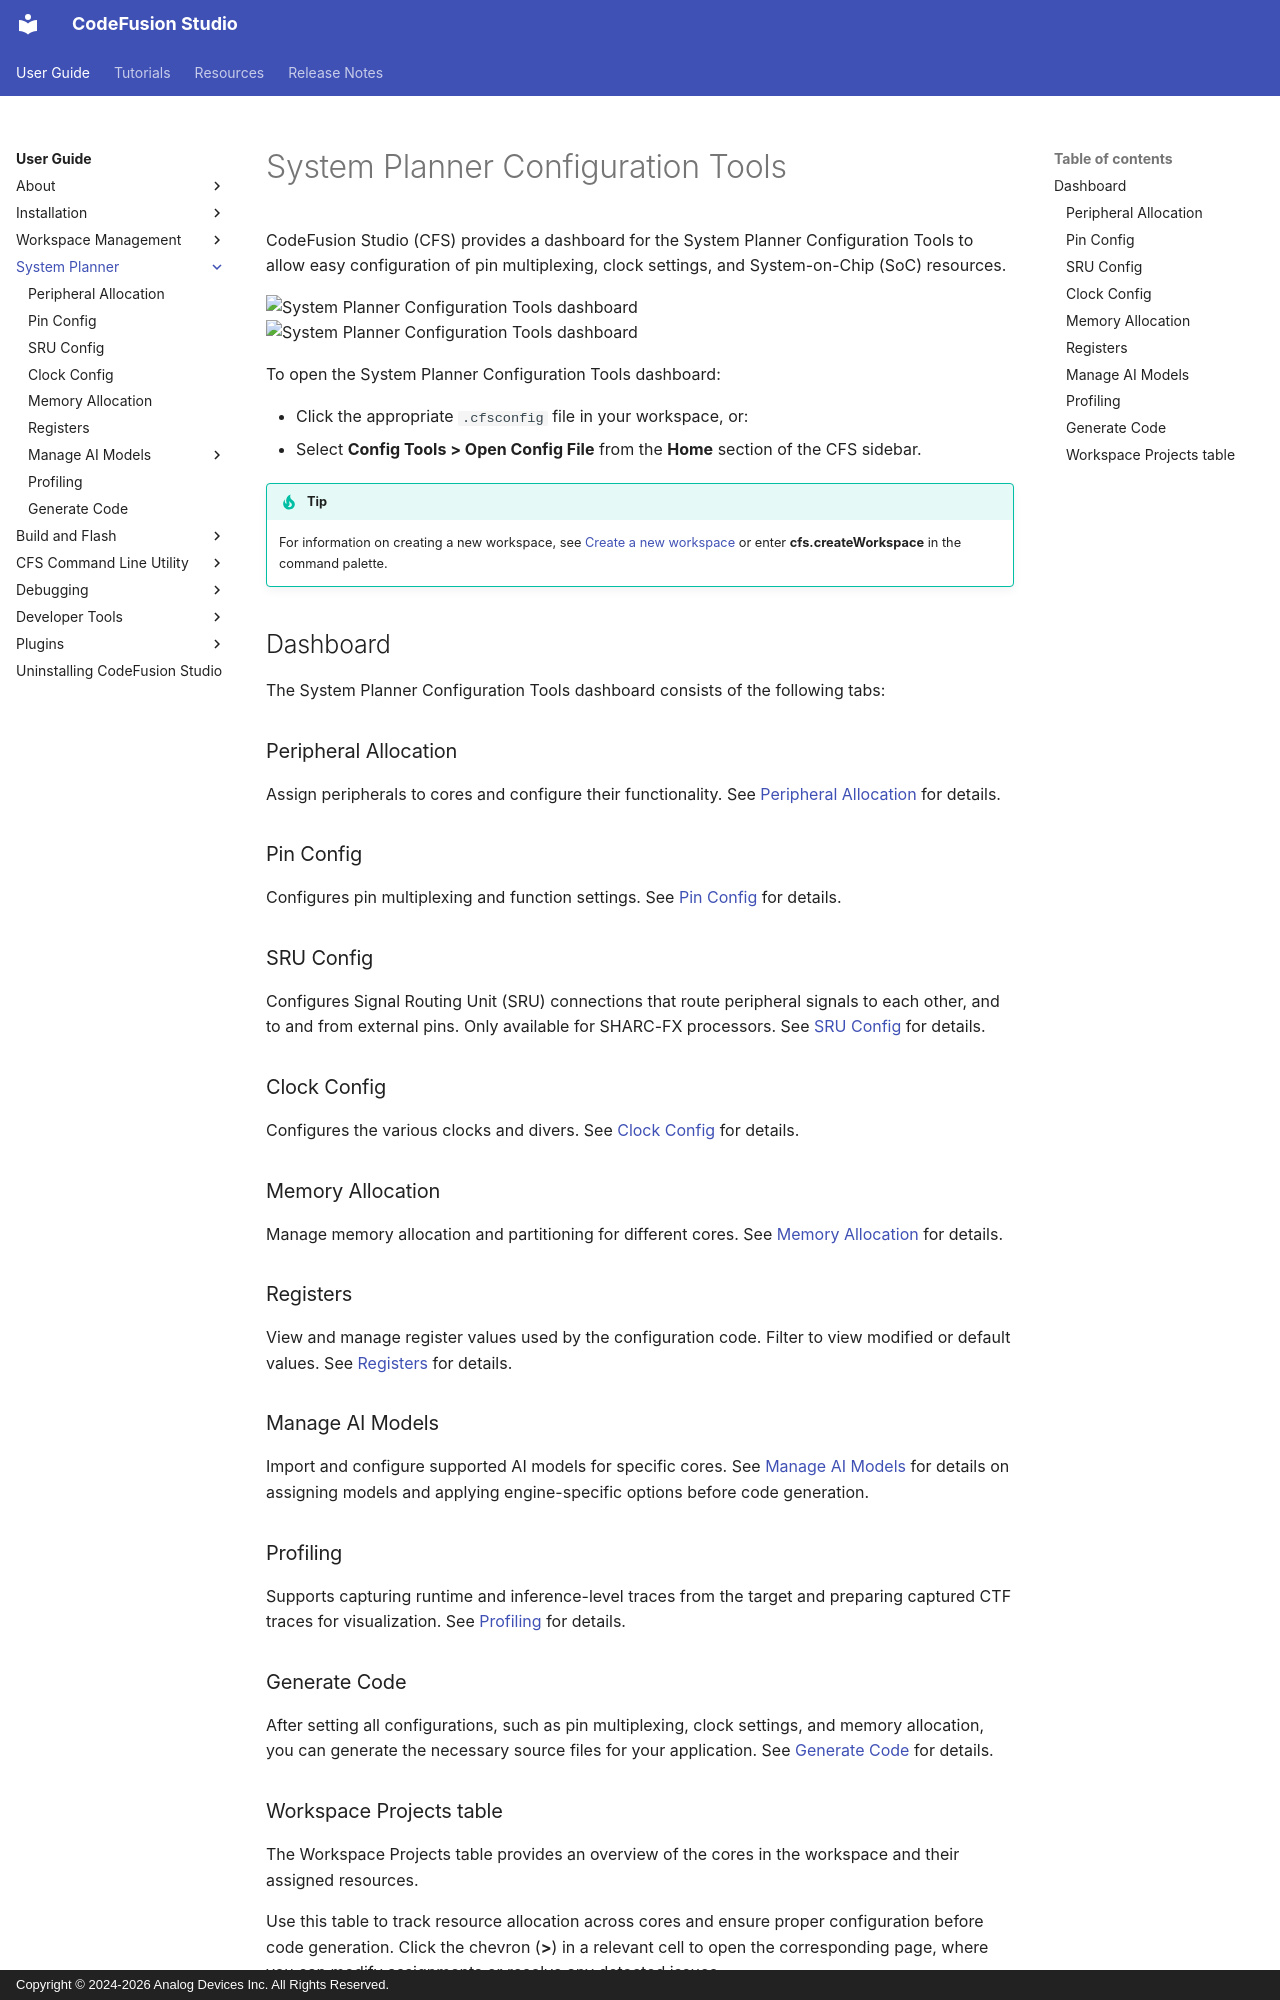

repository: analogdevicesinc/codefusion-studio · page: user-guide/tools/index.html · generator: mkdocs · copyright: Copyright © 2024-2026 Analog Devices Inc. All Rights Reserved.

---
description: Configuration Tool for CodeFusion Studio
author: Analog Devices
date: 2026-08-19
---

# System Planner Configuration Tools

CodeFusion Studio (CFS) provides a dashboard for the System Planner Configuration Tools to allow easy configuration of pin multiplexing, clock settings, and System-on-Chip (SoC) resources.

![System Planner Configuration Tools dashboard](../about/images/system-planner-dashboard-dark.png#only-dark)
![System Planner Configuration Tools dashboard](../about/images/system-planner-dashboard-light.png#only-light)

To open the System Planner Configuration Tools dashboard:

- Click the appropriate `.cfsconfig` file in your workspace, or:
- Select **Config Tools > Open Config File** from the **Home** section of the CFS sidebar.

!!! tip
    For information on creating a new workspace, see [Create a new workspace](../workspaces/create-new-workspace.md) or enter **cfs.createWorkspace** in the command palette.

## Dashboard

The System Planner Configuration Tools dashboard consists of the following tabs:

### Peripheral Allocation

Assign peripherals to cores and configure their functionality. See [Peripheral Allocation](peripheral-allocation.md) for details.

### Pin Config

Configures pin multiplexing and function settings. See [Pin Config](./pin-config.md) for details.

### SRU Config

Configures Signal Routing Unit (SRU) connections that route peripheral signals to each other, and to and from external pins. Only available for SHARC-FX processors. See [SRU Config](./sru-config.md) for details.

### Clock Config

Configures the various clocks and divers. See [Clock Config](./clock-config.md) for details.

### Memory Allocation

Manage memory allocation and partitioning for different cores. See [Memory Allocation](memory-allocation.md) for details.

### Registers

View and manage register values used by the configuration code. Filter to view modified or default values. See [Registers](registers.md) for details.

### Manage AI Models

Import and configure supported AI models for specific cores. See [Manage AI Models](manage-ai-models.md) for details on assigning models and applying engine-specific options before code generation.

### Profiling

Supports capturing runtime and inference-level traces from the target and preparing captured CTF traces for visualization. See [Profiling](./profiling.md) for details.

### Generate Code

After setting all configurations, such as pin multiplexing, clock settings, and memory allocation, you can generate the necessary source files for your application. See [Generate Code](generate-code.md) for details.
